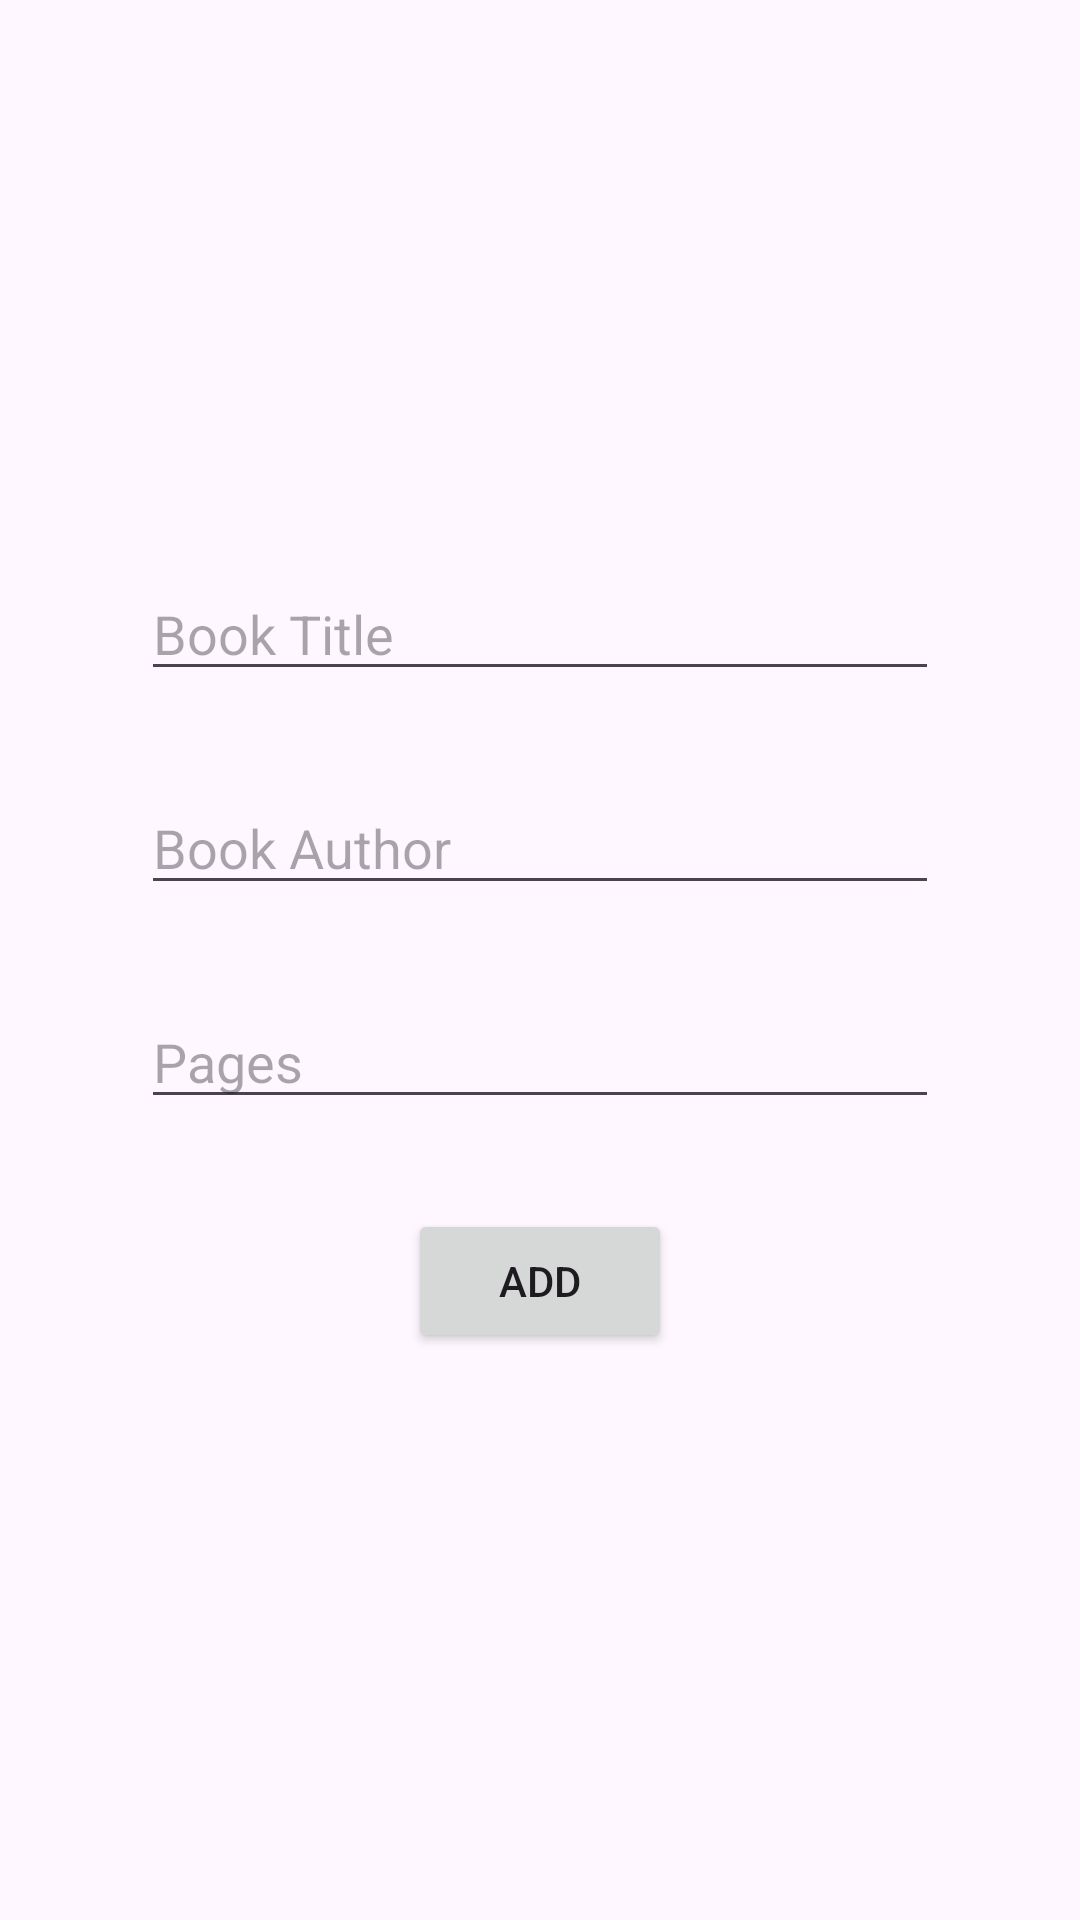

The Android layout XML behind this screen, and the referenced resources:
<!-- AndroidManifest.xml: application theme Theme.LearnDB -->
<!-- res/layout/activity_add.xml -->
<?xml version="1.0" encoding="utf-8"?>
<LinearLayout
    xmlns:android="http://schemas.android.com/apk/res/android"
    xmlns:app="http://schemas.android.com/apk/res-auto"
    xmlns:tools="http://schemas.android.com/tools"
    android:id="@+id/main"
    android:layout_width="match_parent"
    android:layout_height="match_parent"
    android:orientation="vertical"
    tools:context=".AddActivity"
    android:gravity="center"
    android:padding="16dp">

<LinearLayout
    android:layout_width="match_parent"
    android:layout_height="wrap_content"
    android:orientation="vertical"
    android:gravity="center"
    android:padding="16dp">



    <EditText
        android:id="@+id/TiledEditText"
        android:layout_margin="15dp"
        android:layout_width="match_parent"
        android:layout_height="wrap_content"
        android:ems="10"
        android:hint="Book Title"
        android:inputType="text"
      />

    <EditText
        android:id="@+id/AuthorEditTextText"
        android:layout_width="match_parent"
        android:layout_margin="15dp"

        android:layout_height="wrap_content"
        android:ems="10"
        android:hint="Book Author"
        android:inputType="text"
         />

    <EditText
        android:id="@+id/PageEditTextNumber"
        android:layout_margin="15dp"

        android:layout_width="match_parent"
        android:layout_height="wrap_content"
        android:ems="10"
        android:hint="Pages "
        android:inputType="number"
         />

    <Button
        android:id="@+id/addButton"
        android:layout_width="wrap_content"
        android:layout_height="wrap_content"
        android:layout_marginTop="37dp"
        android:text="Add"
        android:layout_margin="15dp"

        />

</LinearLayout>

    </LinearLayout>
<!-- resources referenced by this layout -->
<resources>
  <style name="Theme.LearnDB" parent="Base.Theme.LearnDB" />
  <style name="Base.Theme.LearnDB" parent="Theme.Material3.DayNight.NoActionBar">
          
          
      </style>
</resources>
